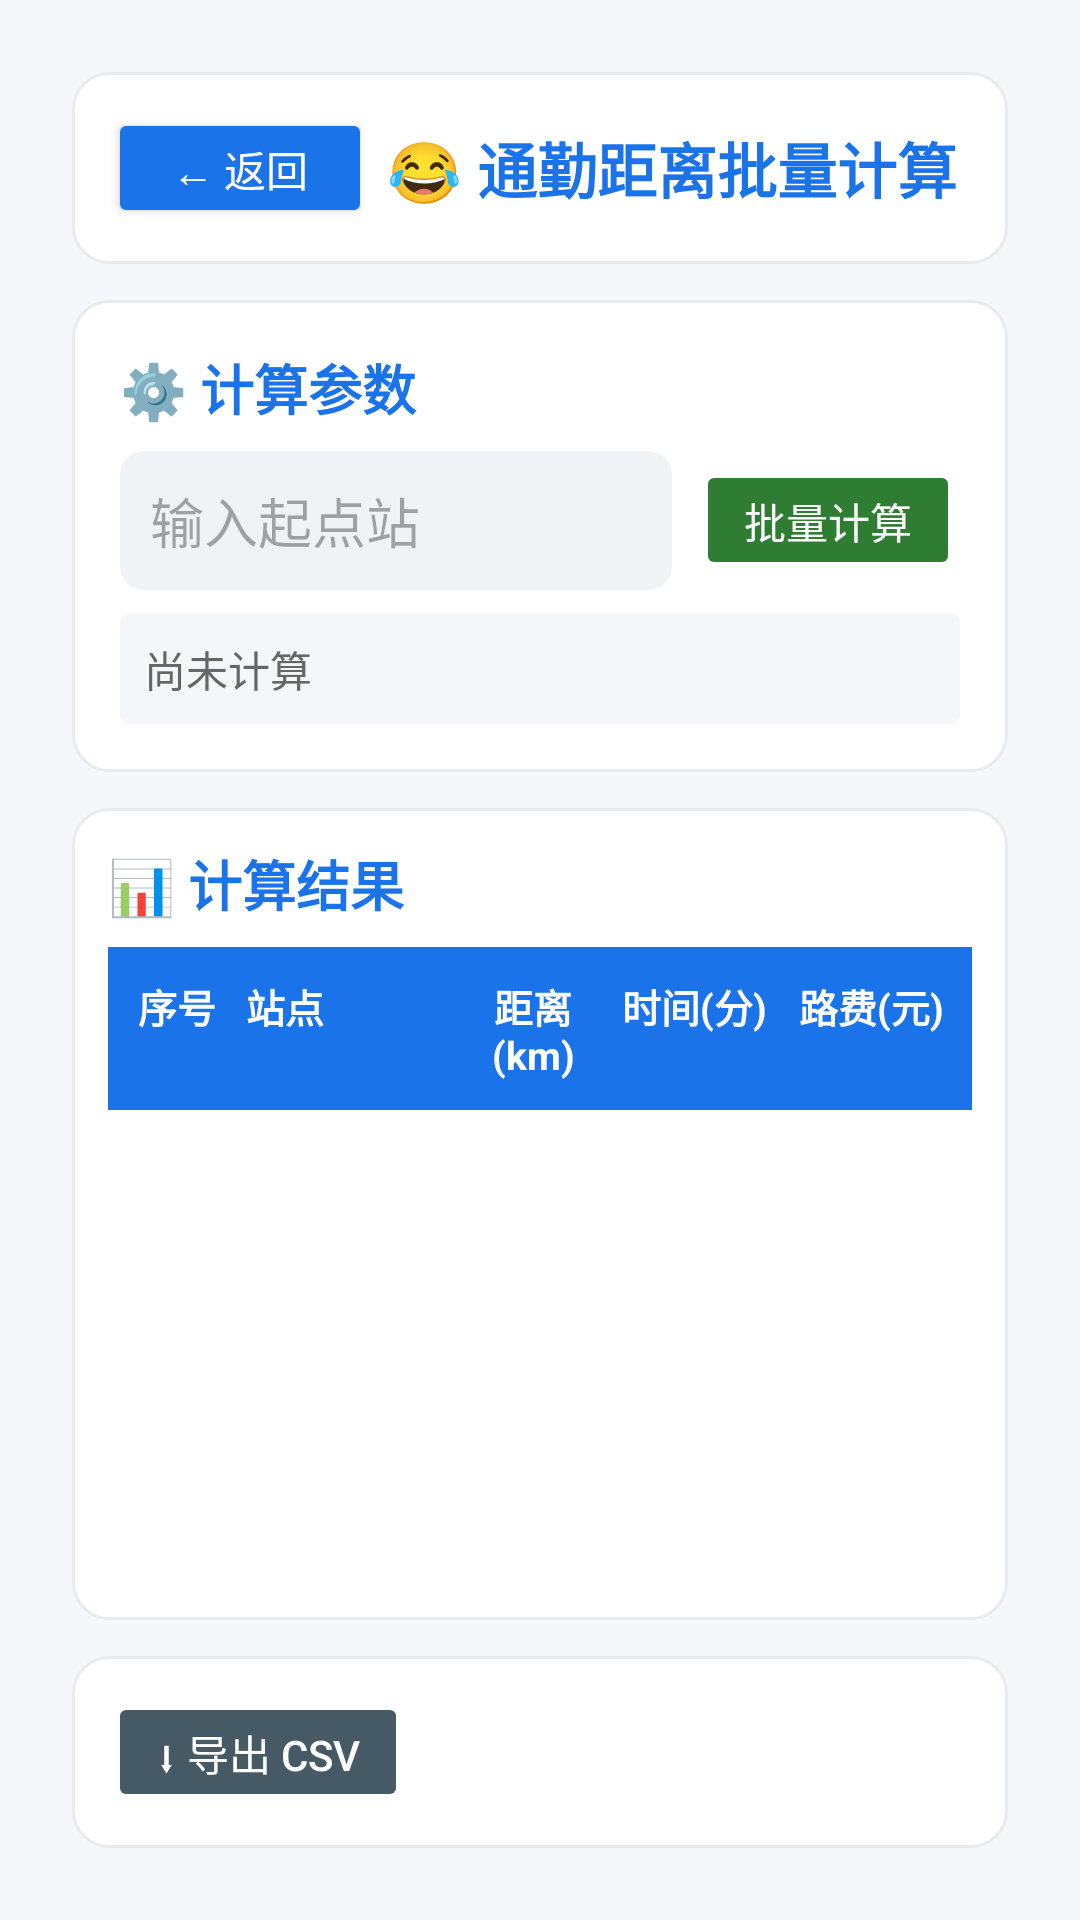

The Android layout XML behind this screen, and the referenced resources:
<!-- AndroidManifest.xml: application theme Theme.Subway -->
<!-- res/layout/activity_commute.xml -->
<?xml version="1.0" encoding="utf-8"?>
<LinearLayout xmlns:android="http://schemas.android.com/apk/res/android"    xmlns:app="http://schemas.android.com/apk/res-auto"    xmlns:tools="http://schemas.android.com/tools"    android:layout_width="match_parent"    android:layout_height="match_parent"    android:orientation="vertical"    android:background="#F5F7FA"    android:padding="16dp"    android:fitsSystemWindows="true"    tools:ignore="HardcodedText">    <LinearLayout        android:layout_width="match_parent"        android:orientation="vertical"        android:layout_height="0dp"        android:layout_weight="1"        android:padding="8dp"        tools:ignore="HardcodedText">                <LinearLayout            android:layout_width="match_parent"            android:layout_height="wrap_content"            android:orientation="vertical"            android:background="@drawable/bg_rounded_card">            <LinearLayout                android:id="@+id/selectionPanel"                android:layout_width="match_parent"                android:layout_height="wrap_content"                android:orientation="horizontal"                android:padding="12dp"                android:gravity="center_vertical">                <Button                    android:id="@+id/backToMainBtn"                    style="@style/BackButton"                    android:text="← 返回" />                <TextView                    android:layout_width="match_parent"                    android:layout_height="wrap_content"                    android:gravity="center"                    android:text="😂 通勤距离批量计算"                    android:textSize="20sp"                    android:textColor="#1A73E8"                    android:textStyle="bold" />            </LinearLayout>        </LinearLayout>                <LinearLayout            android:layout_width="match_parent"            android:layout_height="wrap_content"            android:orientation="vertical"            android:layout_marginTop="12dp"            android:background="@drawable/bg_rounded_card">            <LinearLayout                android:layout_width="match_parent"                android:layout_height="wrap_content"                android:orientation="vertical"                android:padding="16dp">                <TextView                    android:layout_width="match_parent"                    android:layout_height="wrap_content"                    android:layout_marginBottom="8dp"                    android:text="⚙️ 计算参数"                    android:textColor="#1A73E8"                    android:textSize="18sp"                    android:textStyle="bold" />                <LinearLayout                    android:layout_width="match_parent"                    android:layout_height="wrap_content"                    android:orientation="horizontal"                    android:gravity="center_vertical">                    <AutoCompleteTextView                        android:id="@+id/commuteStartInput"                        android:layout_width="0dp"                        android:layout_height="wrap_content"                        android:layout_weight="1"                        android:enabled="false"                        android:hint="输入起点站"                        android:padding="10dp"                        android:background="@drawable/input_bg" />                    <Button                        android:id="@+id/commuteBatchBtn"                        style="@style/ActionButton"                        android:layout_marginStart="8dp"                        android:text="批量计算"                        android:enabled="false"                        android:backgroundTint="#2E7D32" />                </LinearLayout>                                <TextView                    android:id="@+id/commuteStatus"                    android:layout_width="match_parent"                    android:layout_height="wrap_content"                    android:layout_marginTop="8dp"                    android:padding="8dp"                    android:background="@drawable/bg_route_content"                    android:text="尚未计算"                    android:textColor="#666"                    android:textSize="14sp"                    android:maxLines="1"                    android:ellipsize="end" />            </LinearLayout>        </LinearLayout>                <LinearLayout            android:layout_width="match_parent"            android:layout_height="0px"            android:layout_weight="1"            android:orientation="vertical"            android:layout_marginTop="12dp"            android:background="@drawable/bg_rounded_card">            <LinearLayout                android:layout_width="match_parent"                android:layout_height="match_parent"                android:orientation="vertical"                android:padding="12dp">                <TextView                    android:layout_width="match_parent"                    android:layout_height="wrap_content"                    android:layout_marginBottom="8dp"                    android:text="📊 计算结果"                    android:textColor="#1A73E8"                    android:textSize="18sp"                    android:textStyle="bold" />                                <LinearLayout                    android:layout_width="match_parent"                    android:layout_height="wrap_content"                    android:background="#1A73E8"                    android:padding="10dp"                    android:orientation="horizontal"                    android:weightSum="5">                    <TextView                        android:layout_width="0dp"                        android:layout_height="wrap_content"                        android:layout_weight="0.6"                        android:text="序号"                        android:textColor="#FFFFFF"                        android:textSize="13sp"                        android:textStyle="bold"                        android:gravity="start" />                    <TextView                        android:layout_width="0dp"                        android:layout_height="wrap_content"                        android:layout_weight="1.4"                        android:text="站点"                        android:textColor="#FFFFFF"                        android:textSize="13sp"                        android:textStyle="bold"                        android:gravity="start"                        android:paddingStart="4dp" />                    <TextView                        android:layout_width="0dp"                        android:layout_height="wrap_content"                        android:layout_weight="1"                        android:text="距离(km)"                        android:textColor="#FFFFFF"                        android:textSize="13sp"                        android:textStyle="bold"                        android:gravity="center"                        android:paddingEnd="4dp" />                    <TextView                        android:layout_width="0dp"                        android:layout_height="wrap_content"                        android:layout_weight="1"                        android:text="时间(分)"                        android:textColor="#FFFFFF"                        android:textSize="13sp"                        android:textStyle="bold"                        android:gravity="center"                        android:paddingEnd="4dp" />                    <TextView                        android:layout_width="0dp"                        android:layout_height="wrap_content"                        android:layout_weight="1.2"                        android:text="路费(元)"                        android:textColor="#FFFFFF"                        android:textSize="13sp"                        android:textStyle="bold"                        android:gravity="center"                        android:paddingEnd="4dp" />                </LinearLayout>                                <ListView                    android:id="@+id/commuteListView"                    android:layout_width="match_parent"                    android:layout_height="0dp"                    android:layout_weight="1"                    android:layout_marginTop="0dp"                    android:layout_marginEnd="12dp"                    android:background="#FFFFFF"                    android:divider="#E8ECF0"                    android:dividerHeight="1dp" />            </LinearLayout>        </LinearLayout>                <LinearLayout            android:layout_width="match_parent"            android:layout_height="wrap_content"            android:orientation="vertical"            android:layout_marginTop="12dp"            android:background="@drawable/bg_rounded_card">            <LinearLayout                android:layout_width="match_parent"                android:layout_height="wrap_content"                android:orientation="horizontal"                android:padding="12dp"                android:gravity="center_vertical">                <Button                    android:id="@+id/exportCsvBtn"                    style="@style/ActionButton"                    android:text="⬇ 导出 CSV"                    android:enabled="false"                    android:backgroundTint="#455A64" />                <TextView                    android:id="@+id/csvCount"                    android:layout_width="0dp"                    android:layout_height="wrap_content"                    android:layout_weight="1"                    android:gravity="end"                    android:text=""                    android:textColor="#999"                    android:textSize="14sp" />            </LinearLayout>        </LinearLayout>    </LinearLayout></LinearLayout>
<!-- resources referenced by this layout -->
<resources>
  <!-- drawable bg_rounded_card (drawable) -->
  <?xml version="1.0" encoding="utf-8"?>
  <shape xmlns:android="http://schemas.android.com/apk/res/android">
      <solid android:color="#FFFFFF" />
      <corners android:radius="12dp" />
      <stroke android:width="1dp" android:color="#E8ECF0" />
  </shape>
  <!-- drawable bg_route_content (drawable) -->
  <?xml version="1.0" encoding="utf-8"?>
  <shape xmlns:android="http://schemas.android.com/apk/res/android">
      <solid android:color="#F4F6F9" />
      <corners android:radius="3dp" />
  </shape>
  <!-- drawable input_bg (drawable) -->
  <?xml version="1.0" encoding="utf-8"?>
  <shape xmlns:android="http://schemas.android.com/apk/res/android">
      <solid android:color="#F0F2F5" />
      <corners android:radius="8dp" />
  </shape>
  <style name="ActionButton" parent="Widget.AppCompat.Button">
          <item name="android:layout_width">wrap_content</item>
          <item name="android:layout_height">40dp</item>
          <item name="android:textColor">#FFFFFF</item>
          <item name="android:textSize">14sp</item>
          <item name="android:paddingStart">16dp</item>
          <item name="android:paddingEnd">16dp</item>
          <item name="cornerRadius">8dp</item>
      </style>
  <style name="BackButton" parent="Widget.AppCompat.Button">
          <item name="android:layout_width">wrap_content</item>
          <item name="android:layout_height">40dp</item>
          <item name="android:textColor">#FFFFFF</item>
          <item name="android:textSize">14sp</item>
          <item name="android:backgroundTint">#1A73E8</item>
          <item name="android:paddingStart">16dp</item>
          <item name="android:paddingEnd">16dp</item>
          <item name="cornerRadius">20dp</item>
      </style>
  <style name="Theme.Subway" parent="Base.Theme.Subway" />
  <style name="Base.Theme.Subway" parent="Theme.Material3.DayNight.NoActionBar">
          <item name="android:windowLightStatusBar">true</item>
      </style>
</resources>
